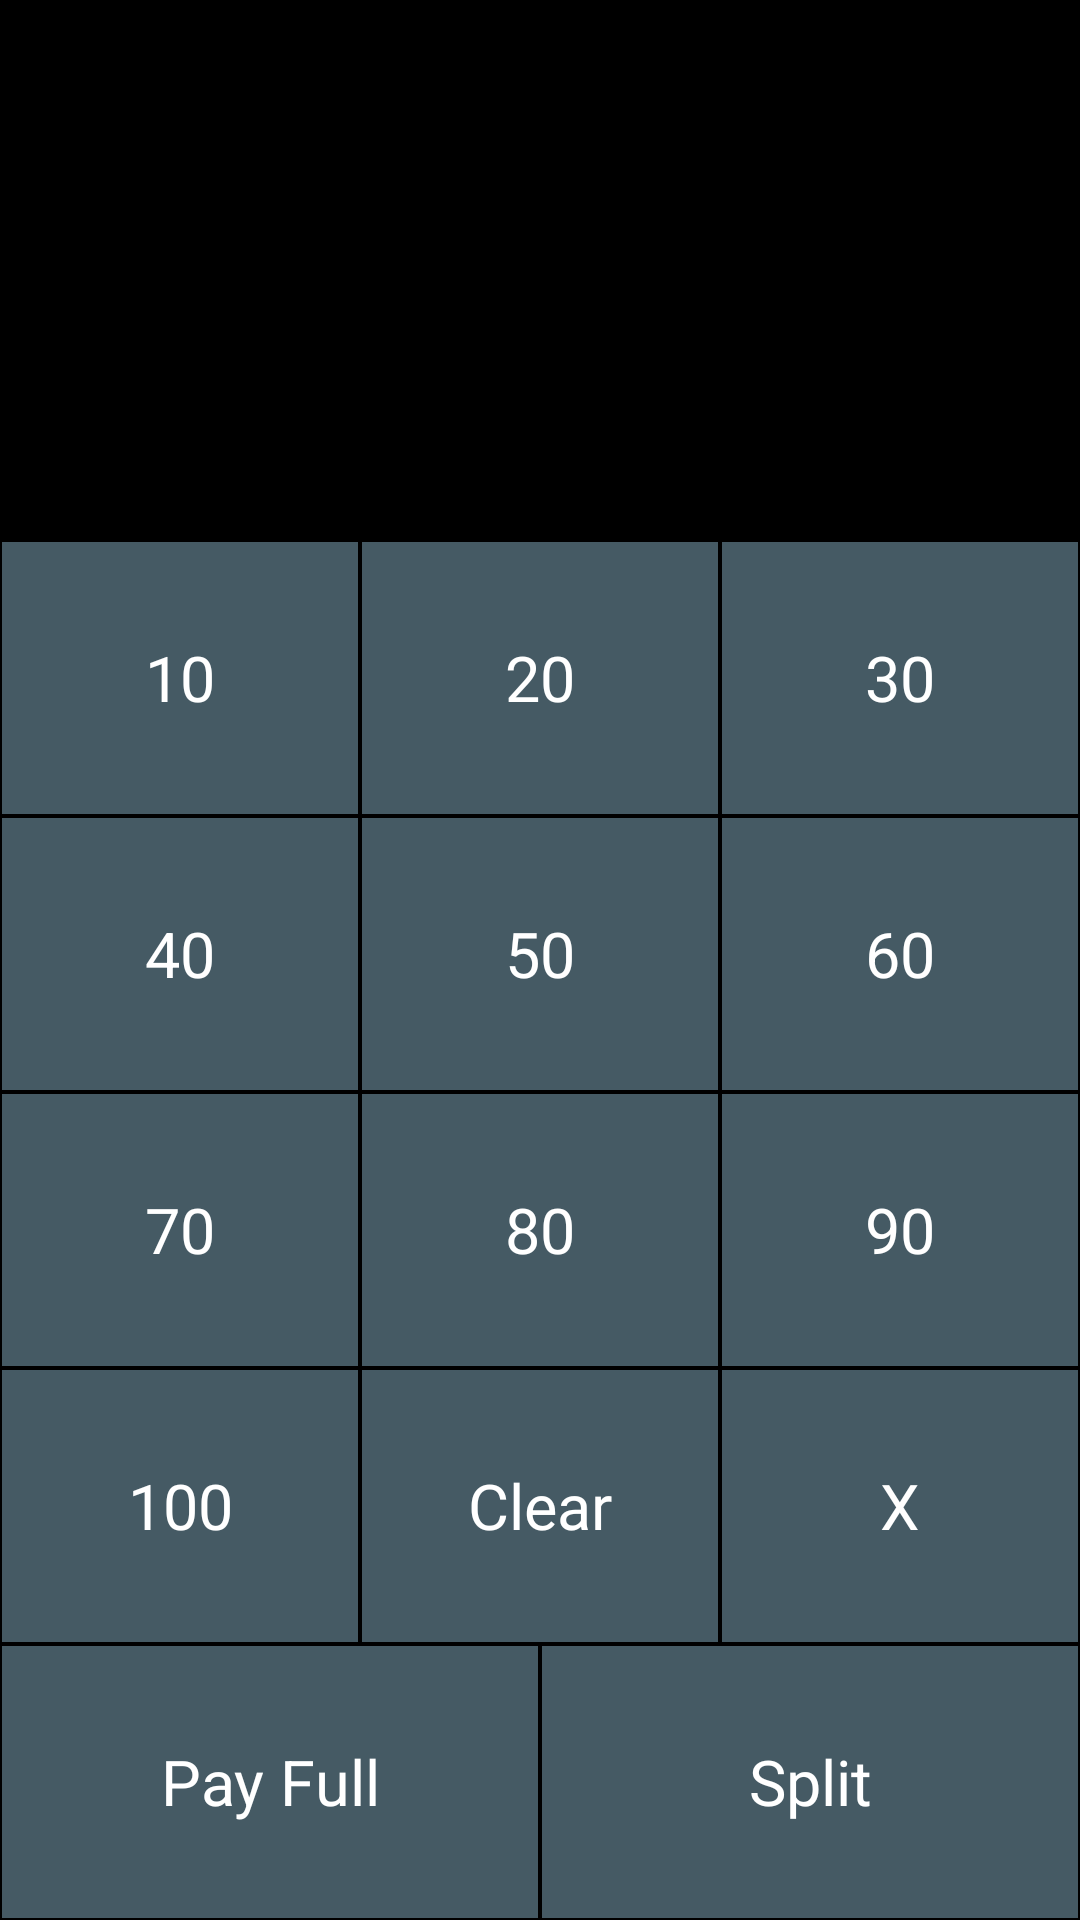

This screen was rendered from an Android layout file. Write that file and the resources it references.
<!-- AndroidManifest.xml: application theme AppTheme -->
<!-- res/layout/activity_main.xml -->
<?xml version="1.0" encoding="utf-8"?>
<android.support.constraint.ConstraintLayout
        xmlns:android="http://schemas.android.com/apk/res/android"
        xmlns:tools="http://schemas.android.com/tools"
        android:layout_width="match_parent"
        android:layout_height="match_parent"
        android:background="@android:color/black"
        android:orientation="vertical"
        tools:context=".MainActivity"
        android:id="@+id/root_layout">

    <LinearLayout android:layout_width="match_parent" android:layout_height="match_parent"
                  android:orientation="vertical">

        <TextView android:id="@+id/result" style="@style/ResultRow"/>
        <TextView android:id="@+id/expression" style="@style/ExpressionRow"/>

        <LinearLayout style="@style/NumberButtonRow">
            <TextView android:id="@+id/ten" style="@style/NumberButton" android:text="@string/button_10"/>
            <TextView android:id="@+id/twenty" style="@style/NumberButton" android:text="@string/button_20"/>
            <TextView android:id="@+id/thirty" style="@style/NumberButton" android:text="@string/button_30"/>
        </LinearLayout>

        <LinearLayout style="@style/NumberButtonRow">
            <TextView android:id="@+id/forty" style="@style/NumberButton" android:text="@string/button_40"/>
            <TextView android:id="@+id/fifty" style="@style/NumberButton" android:text="@string/button_50"/>
            <TextView android:id="@+id/sixty" style="@style/NumberButton" android:text="@string/button_60"/>
        </LinearLayout>

        <LinearLayout style="@style/NumberButtonRow">
            <TextView android:id="@+id/seventy" style="@style/NumberButton" android:text="@string/button_70"/>
            <TextView android:id="@+id/eighty" style="@style/NumberButton" android:text="@string/button_80"/>
            <TextView android:id="@+id/ninety" style="@style/NumberButton" android:text="@string/button_90"/>
        </LinearLayout>


        <LinearLayout style="@style/NumberButtonRow">
            <TextView android:id="@+id/oneHundred" style="@style/NumberButton" android:text="@string/button_100"/>
            <TextView android:id="@+id/clear" style="@style/NumberButton" android:text="@string/button_clear"/>
            <TextView android:id="@+id/backup" style="@style/NumberButton" android:text="@string/button_x"/>
        </LinearLayout>

        <LinearLayout style="@style/NumberButtonRow">
            <TextView android:id="@+id/payout" style="@style/NumberButton" android:text="@string/button_payout"/>
            <TextView android:id="@+id/split" style="@style/NumberButton" android:text="@string/button_split"/>
        </LinearLayout>

    </LinearLayout>


</android.support.constraint.ConstraintLayout>
<!-- resources referenced by this layout -->
<resources>
  <string name="button_10">10</string>
  <string name="button_100">100</string>
  <string name="button_20">20</string>
  <string name="button_30">30</string>
  <string name="button_40">40</string>
  <string name="button_50">50</string>
  <string name="button_60">60</string>
  <string name="button_70">70</string>
  <string name="button_80">80</string>
  <string name="button_90">90</string>
  <string name="button_clear">Clear</string>
  <string name="button_payout">Pay Full</string>
  <string name="button_split">Split</string>
  <string name="button_x">X</string>
  <style name="ExpressionRow">
          <item name="android:layout_width">match_parent</item>
          <item name="android:layout_height">125sp</item>
          <item name="android:ellipsize">end</item>
          <item name="android:gravity">end</item>
          <item name="android:maxLines">4</item>
          <item name="android:textColor">@color/expressionRows</item>
          <item name="android:textSize">25sp</item>
      </style>
  <style name="NumberButton">
          <item name="android:layout_width">0dp</item>
          <item name="android:layout_height">match_parent</item>
          <item name="android:layout_weight">1</item>
          <item name="android:background">@color/numberButton</item>
          <item name="android:textSize">21sp</item>
          <item name="android:textColor">@android:color/white</item>
          <item name="android:gravity">center</item>
          <item name="android:layout_margin">0.5dp</item>
      </style>
  <style name="NumberButtonRow">
          <item name="android:layout_width">match_parent</item>
          <item name="android:layout_height">0dp</item>
          <item name="android:layout_weight">1</item>
          <item name="android:orientation">horizontal</item>
      </style>
  <style name="ResultRow">
          <item name="android:layout_width">match_parent</item>
          <item name="android:layout_height">55sp</item>
          <item name="android:ellipsize">start</item>
          <item name="android:gravity">end</item>
          <item name="android:maxLines">1</item>
          <item name="android:textColor">@color/displayRow</item>
          <item name="android:textSize">40sp</item>
          <item name="layout_constraintTop_toTopOf">parent</item>
      </style>
  <style name="AppTheme" parent="Theme.AppCompat.Light.DarkActionBar">
          <item name="colorPrimary">@color/colorPrimary</item>
          <item name="colorPrimaryDark">@color/colorPrimaryDark</item>
          <item name="colorAccent">@color/colorAccent</item>
      </style>
  <color name="expressionRows">#FFA500</color>
  <color name="numberButton">#455A64</color>
  <color name="displayRow">#FFFFFF</color>
  <color name="colorPrimary">#008577</color>
  <color name="colorPrimaryDark">#00574B</color>
  <color name="colorAccent">#D81B60</color>
</resources>
